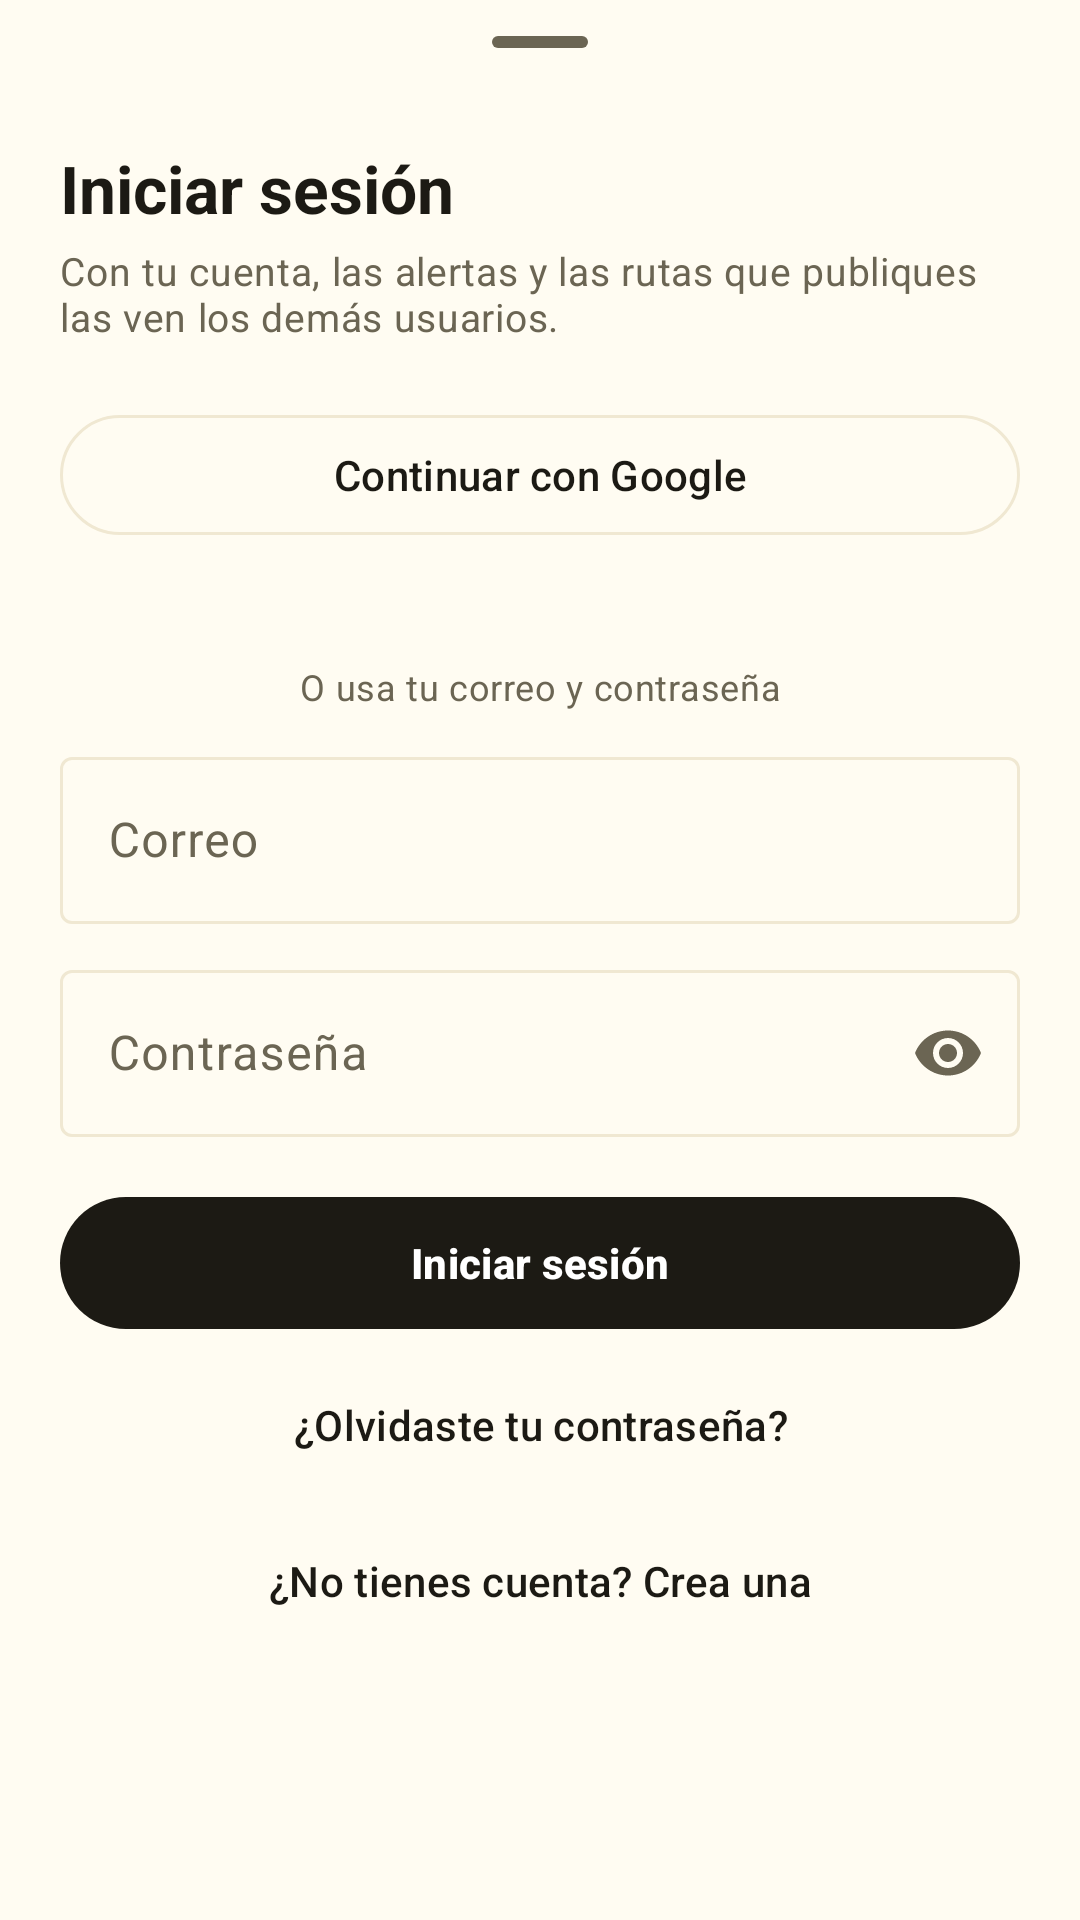

Reconstruct the res/layout file that produces this screen, plus the resources it refers to.
<!-- AndroidManifest.xml: application theme Theme.Expresdm -->
<!-- res/layout/sheet_account.xml -->
<?xml version="1.0" encoding="utf-8"?>
<androidx.core.widget.NestedScrollView xmlns:android="http://schemas.android.com/apk/res/android"
    xmlns:app="http://schemas.android.com/apk/res-auto"
    xmlns:tools="http://schemas.android.com/tools"
    android:layout_width="match_parent"
    android:layout_height="wrap_content">

    <LinearLayout
        android:layout_width="match_parent"
        android:layout_height="wrap_content"
        android:orientation="vertical"
        android:paddingStart="20dp"
        android:paddingEnd="20dp"
        android:paddingBottom="24dp">

        <com.google.android.material.bottomsheet.BottomSheetDragHandleView
            android:layout_width="match_parent"
            android:layout_height="wrap_content" />

        <TextView
            android:id="@+id/accountTitle"
            android:layout_width="wrap_content"
            android:layout_height="wrap_content"
            android:text="@string/account_sign_in"
            android:textAppearance="@style/TextAppearance.Expresdm.SectionTitle" />

        <TextView
            android:layout_width="match_parent"
            android:layout_height="wrap_content"
            android:layout_marginTop="4dp"
            android:text="@string/account_why"
            android:textAppearance="@style/TextAppearance.Expresdm.Body"
            android:textSize="13sp" />

        <com.google.android.material.button.MaterialButton
            android:id="@+id/btnGoogle"
            style="@style/Widget.Material3.Button.OutlinedButton"
            android:layout_width="match_parent"
            android:layout_height="wrap_content"
            android:layout_marginTop="20dp"
            android:text="@string/account_google" />

        <TextView
            android:id="@+id/googleStatus"
            android:layout_width="match_parent"
            android:layout_height="wrap_content"
            android:layout_marginTop="6dp"
            android:accessibilityLiveRegion="polite"
            android:textAppearance="@style/TextAppearance.Expresdm.Body"
            android:textSize="12sp" />

        <TextView
            android:layout_width="match_parent"
            android:layout_height="wrap_content"
            android:layout_marginTop="16dp"
            android:gravity="center"
            android:text="@string/account_or_email"
            android:textAppearance="@style/TextAppearance.Expresdm.Body"
            android:textSize="12sp" />

        <com.google.android.material.textfield.TextInputLayout
            android:id="@+id/nameLayout"
            style="@style/Widget.Material3.TextInputLayout.OutlinedBox"
            android:layout_width="match_parent"
            android:layout_height="wrap_content"
            android:layout_marginTop="16dp"
            android:hint="@string/account_name"
            android:visibility="gone"
            tools:visibility="visible">

            <com.google.android.material.textfield.TextInputEditText
                android:id="@+id/nameInput"
                android:layout_width="match_parent"
                android:layout_height="wrap_content"
                android:inputType="textPersonName|textCapWords"
                android:maxLength="40"
                android:maxLines="1" />
        </com.google.android.material.textfield.TextInputLayout>

        <com.google.android.material.textfield.TextInputLayout
            android:id="@+id/emailLayout"
            style="@style/Widget.Material3.TextInputLayout.OutlinedBox"
            android:layout_width="match_parent"
            android:layout_height="wrap_content"
            android:layout_marginTop="10dp"
            android:hint="@string/account_email">

            <com.google.android.material.textfield.TextInputEditText
                android:id="@+id/emailInput"
                android:layout_width="match_parent"
                android:layout_height="wrap_content"
                android:inputType="textEmailAddress"
                android:maxLength="120"
                android:maxLines="1" />
        </com.google.android.material.textfield.TextInputLayout>

        
        <com.google.android.material.textfield.TextInputLayout
            android:id="@+id/codeLayout"
            style="@style/Widget.Material3.TextInputLayout.OutlinedBox"
            android:layout_width="match_parent"
            android:layout_height="wrap_content"
            android:layout_marginTop="10dp"
            android:hint="@string/account_reset_code"
            android:visibility="gone">

            <com.google.android.material.textfield.TextInputEditText
                android:id="@+id/codeInput"
                android:layout_width="match_parent"
                android:layout_height="wrap_content"
                android:inputType="number"
                android:maxLength="6"
                android:maxLines="1" />
        </com.google.android.material.textfield.TextInputLayout>

        <com.google.android.material.textfield.TextInputLayout
            android:id="@+id/passwordLayout"
            style="@style/Widget.Material3.TextInputLayout.OutlinedBox"
            android:layout_width="match_parent"
            android:layout_height="wrap_content"
            android:layout_marginTop="10dp"
            android:hint="@string/account_password"
            app:endIconMode="password_toggle">

            <com.google.android.material.textfield.TextInputEditText
                android:id="@+id/passwordInput"
                android:layout_width="match_parent"
                android:layout_height="wrap_content"
                android:imeOptions="actionDone"
                android:inputType="textPassword"
                android:maxLength="72"
                android:maxLines="1" />
        </com.google.android.material.textfield.TextInputLayout>

        <com.google.android.material.button.MaterialButton
            android:id="@+id/btnAccountAction"
            style="@style/Widget.Expresdm.ButtonPrimary"
            android:layout_width="match_parent"
            android:layout_height="wrap_content"
            android:layout_marginTop="16dp"
            android:text="@string/account_sign_in" />

        <com.google.android.material.button.MaterialButton
            android:id="@+id/btnForgot"
            style="@style/Widget.Material3.Button.TextButton"
            android:layout_width="match_parent"
            android:layout_height="wrap_content"
            android:layout_marginTop="4dp"
            android:text="@string/account_forgot" />

        <com.google.android.material.button.MaterialButton
            android:id="@+id/btnAccountToggle"
            style="@style/Widget.Material3.Button.TextButton"
            android:layout_width="match_parent"
            android:layout_height="wrap_content"
            android:layout_marginTop="4dp"
            android:text="@string/account_no_account" />
    </LinearLayout>
</androidx.core.widget.NestedScrollView>
<!-- resources referenced by this layout -->
<resources>
  <string name="account_email">Correo</string>
  <string name="account_forgot">¿Olvidaste tu contraseña?</string>
  <string name="account_google">Continuar con Google</string>
  <string name="account_name">Tu nombre</string>
  <string name="account_no_account">¿No tienes cuenta? Crea una</string>
  <string name="account_or_email">O usa tu correo y contraseña</string>
  <string name="account_password">Contraseña</string>
  <string name="account_reset_code">Código de 6 cifras</string>
  <string name="account_sign_in">Iniciar sesión</string>
  <string name="account_why">Con tu cuenta, las alertas y las rutas que publiques las ven los demás usuarios.</string>
  <style name="TextAppearance.Expresdm.Body" parent="TextAppearance.Material3.BodyMedium">
          <item name="android:textColor">?attr/colorOnSurfaceVariant</item>
      </style>
  <style name="TextAppearance.Expresdm.SectionTitle" parent="TextAppearance.Material3.TitleLarge">
          <item name="android:textStyle">bold</item>
          <item name="android:textColor">?attr/colorOnSurface</item>
      </style>
  <style name="Widget.Expresdm.ButtonPrimary" parent="Widget.Material3.Button">
          <item name="android:minHeight">52dp</item>
          <item name="cornerRadius">26dp</item>
          <item name="backgroundTint">?attr/colorPrimary</item>
          <item name="android:textColor">?attr/colorOnPrimary</item>
          <item name="iconTint">?attr/colorOnPrimary</item>
          <item name="android:textStyle">bold</item>
      </style>
  <color name="stone_900">#1C1A14</color>
  <color name="white">#FFFFFF</color>
  <color name="yellow_100">#FFF0B3</color>
  <color name="amber_900">#4A3800</color>
  <color name="amber_700">#8A6500</color>
  <color name="yellow_500">#FFC400</color>
  <color name="stone_50">#FFFCF2</color>
  <color name="stone_100">#F6F2E6</color>
  <color name="stone_500">#6B6553</color>
  <color name="stone_200">#F0E8D2</color>
  <style name="ShapeAppearance.Expresdm.Small" parent="ShapeAppearance.Material3.SmallComponent">
          <item name="cornerSize">14dp</item>
      </style>
  <style name="ShapeAppearance.Expresdm.Medium" parent="ShapeAppearance.Material3.MediumComponent">
          <item name="cornerSize">20dp</item>
      </style>
  <style name="ShapeAppearance.Expresdm.Large" parent="ShapeAppearance.Material3.LargeComponent">
          <item name="cornerSize">28dp</item>
      </style>
  <style name="Widget.Expresdm.Card" parent="Widget.Material3.CardView.Outlined">
          <item name="cardCornerRadius">20dp</item>
          <item name="cardElevation">0dp</item>
          <item name="strokeColor">?attr/colorOutline</item>
          <item name="strokeWidth">1dp</item>
          <item name="cardBackgroundColor">?attr/colorSurface</item>
      </style>
  <style name="Widget.Expresdm.Fab" parent="Widget.Material3.FloatingActionButton.Primary">
          <item name="backgroundTint">@color/brand</item>
          <item name="tint">@color/on_brand</item>
      </style>
  <style name="Widget.Expresdm.BottomNav" parent="Widget.Material3.BottomNavigationView">
          <item name="android:background">?attr/colorSurface</item>
          <item name="labelVisibilityMode">labeled</item>
          <item name="itemActiveIndicatorStyle">@style/Widget.Expresdm.NavIndicator</item>
          <item name="itemIconTint">@color/bottom_nav_icon</item>
          <item name="itemTextColor">@color/bottom_nav_item</item>
      </style>
  <color name="brand">@color/yellow_500</color>
  <color name="on_brand">@color/stone_900</color>
  <style name="Widget.Expresdm.NavIndicator" parent="Widget.Material3.BottomNavigationView.ActiveIndicator">
          <item name="android:color">@color/brand</item>
      </style>
</resources>
